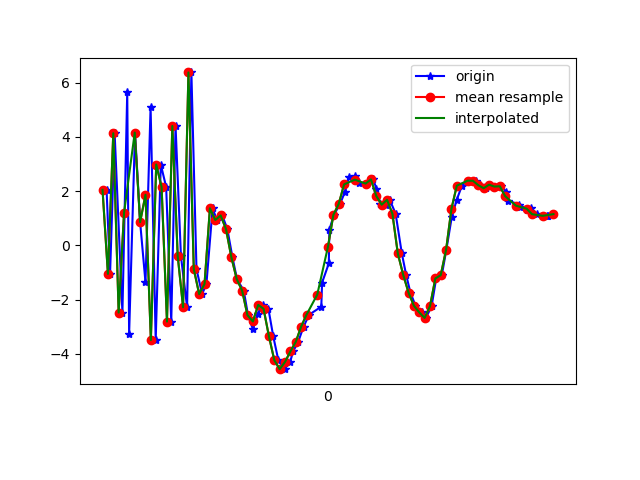

Data behind this chart, as committed beside it:
1617849420215, 545063769403740, 2.044932, 2.303278, 9.058521
1617849420228, 545063788634510, -1.054, 1.305, -7.54
1617849420245, 545063807865280, 4.132, 2.701, 8.205
1617849420274, 545063827096050, -2.479, 1.42, -4.652
1617849420292, 545063846326820, 5.651, 2.807, 3.354
1617849420299, 545063865557590, -3.276, 0.9395, 2.294
1617849420321, 545063884788360, 4.156, 2.352, -4.329
1617849420340, 545063904019130, 0.8551, 1.634, 8.705
1617849420360, 545063923249900, -1.364, 1.126, -6.824
1617849420379, 545063942480670, 5.092, 2.502, 5.774
1617849420398, 545063961711440, -3.493, 0.5833, 1.616
1617849420417, 545063980942210, 2.978, 1.874, -5.089
1617849420437, 545064000172980, 2.15, 2.311, 8.691
1617849420456, 545064019403750, -2.812, 1.007, -4.446
1617849420472, 545064038634520, 4.399, 2.477, -0.3122
1617849420492, 545064057865290, -0.3883, 1.326, 7.74
1617849420515, 545064077096060, -2.281, 1.15, -6.51
1617849420531, 545064096326830, 6.372, 2.616, 1.081
1617849420550, 545064115557600, -0.8761, 1.522, 7.404
1617849420571, 545064134788370, -1.798, 1.134, -6.504
1617849420587, 545064154019140, -1.423, 1.135, -0.886
1617849420610, 545064173249910, 1.365, 1.734, 0.8156
1617849420626, 545064192480680, 0.9349, 1.656, 0.6241
1617849420646, 545064211711450, 1.101, 2.399, 0.5615
1617849420665, 545064230942220, 0.5985, 4.073, 0.7047
1617849420684, 545064250172990, -0.443, 5.244, 1.69
1617849420701, 545064269403760, -1.248, 4.66, 3.935
1617849420726, 545064288634530, -1.668, 4.552, 5.945
1617849420742, 545064307865300, -2.575, 6.118, 8.524
1617849420760, 545064327096070, -3.087, 3.541, 10.62
1617849420779, 545064346326840, -2.528, 1.442, 11.5
1617849420798, 545064365557610, -2.198, 0.05212, 10.54
1617849420818, 545064384788380, -2.34, -1.291, 9.338
1617849420836, 545064404019150, -3.356, -2.015, 6.836
1617849420855, 545064423249920, -4.234, -1.779, 4.915
1617849420878, 545064442480690, -4.565, -0.4775, 2.81
1617849420899, 545064461711460, -4.296, 1.068, -0.5184
1617849420910, 545064480942230, -3.911, 1.385, -2.274
1617849420929, 545064500173000, -3.558, 1.364, -4.165
1617849420949, 545064519403770, -2.995, 1.597, -5.979
1617849420970, 545064538634540, -2.557, 2.46, -8.2
1617849421015, 545064557865310, -2.261, 3.62, -9.928
1617849421018, 545064577096080, -1.374, 4.73, -11.16
1617849421043, 545064596326850, -0.6682, 4.745, -11.27
1617849421045, 545064615557620, 0.5746, 4.634, -11.45
1617849421062, 545064634788390, 1.12, 4.839, -10.84
1617849421085, 545064654019160, 1.527, 5.135, -10.1
1617849421103, 545064673249930, 1.965, 5.044, -9.317
1617849421118, 545064692480700, 2.527, 4.431, -8.686
1617849421142, 545064711711470, 2.551, 3.516, -7.743
1617849421157, 545064730942240, 2.288, 2.878, -6.452
1617849421182, 545064750173010, 2.276, 2.043, -5.067
1617849421209, 545064769403780, 2.429, 0.2339, -3.673
1617849421220, 545064788634550, 2.092, -0.8846, -3.63
1617849421235, 545064807865320, 1.541, -0.7764, -4.031
1617849421257, 545064827096090, 1.496, -0.1082, -3.745
1617849421270, 545064846326860, 1.677, 1.303, -3.182
1617849421292, 545064865557630, 1.165, 1.781, -2.357
1617849421315, 545064884788400, -0.295, 0.9127, -1.003
1617849421331, 545064904019170, -1.082, 0.4338, 1.068
1617849421347, 545064923249940, -1.74, 0.7081, 3.366
... 27 more rows
